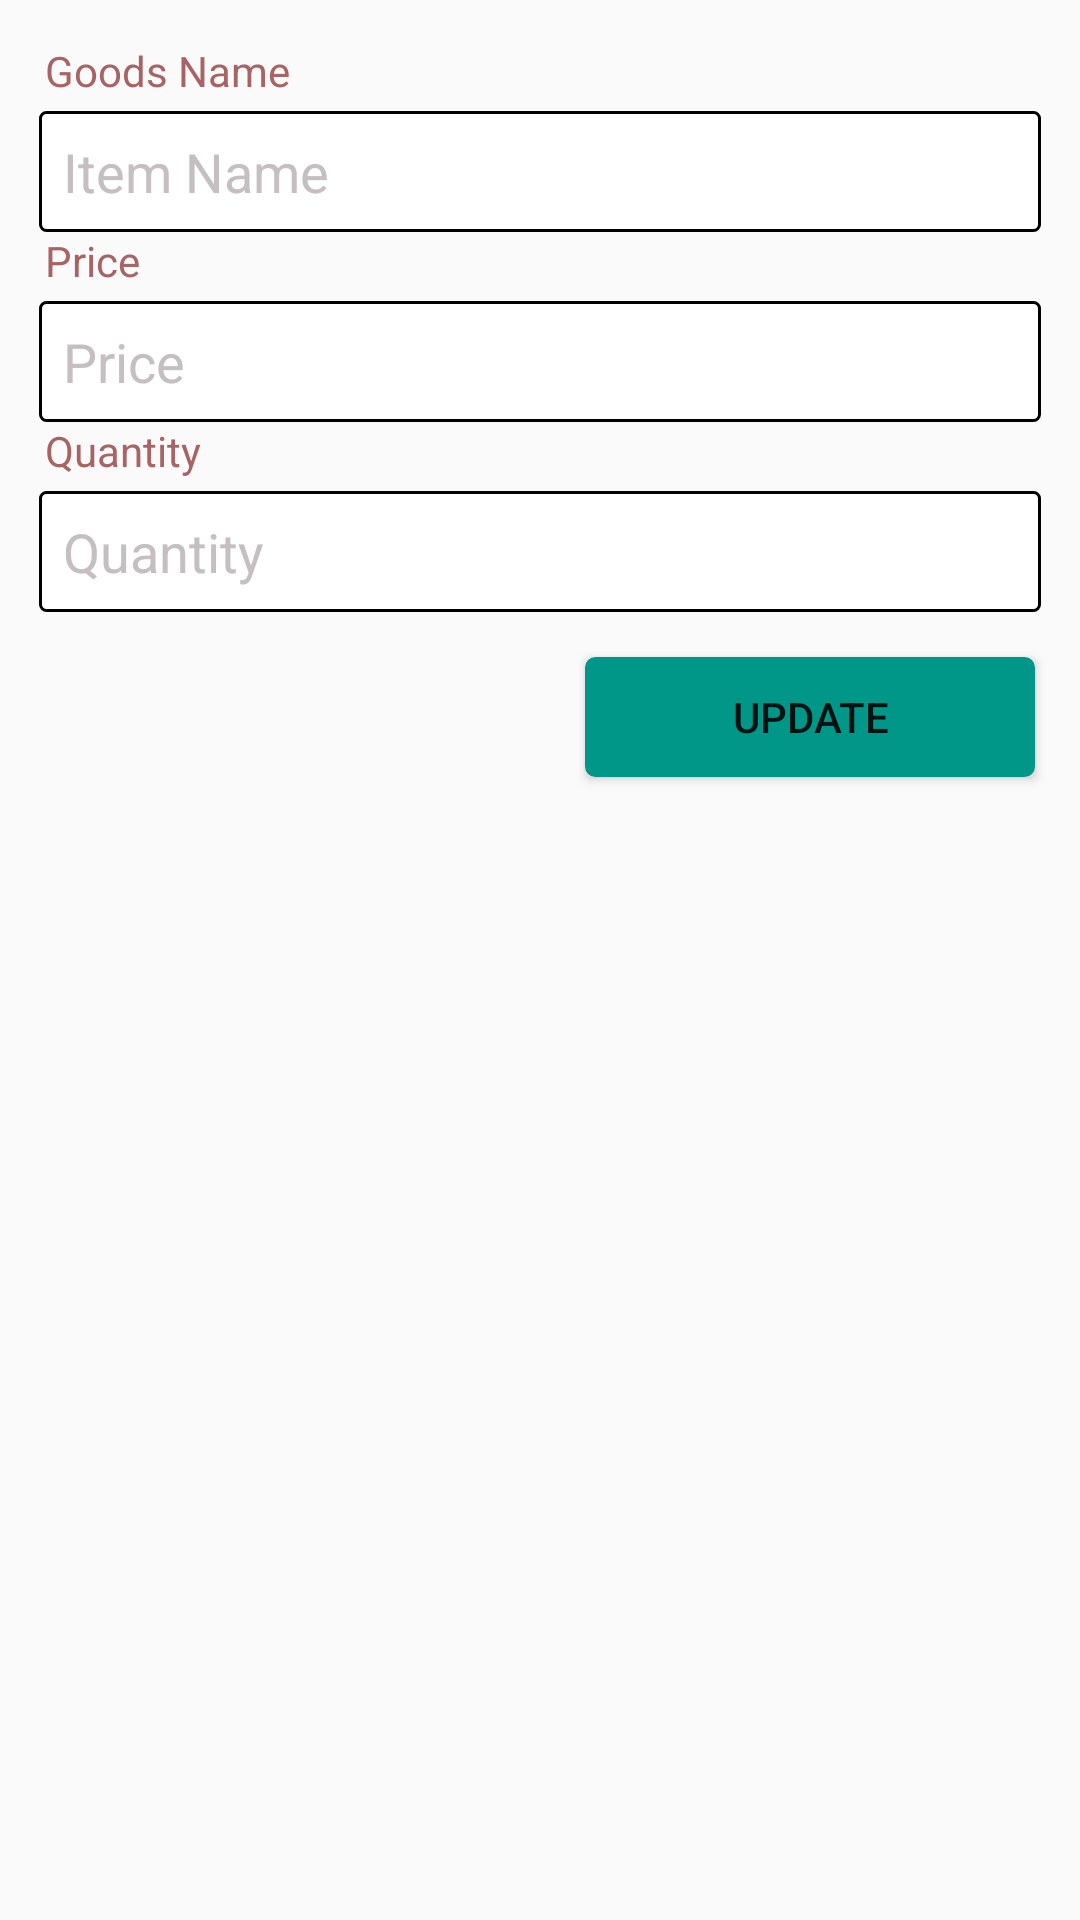

Write the Android layout XML for this screen, with the resource values it uses.
<!-- AndroidManifest.xml: application theme AppTheme -->
<!-- res/layout/activity_edit_item.xml -->
<?xml version="1.0" encoding="utf-8"?>
<ScrollView android:layout_width="match_parent"
    android:layout_height="match_parent"
    android:fillViewport="true"
    xmlns:android="http://schemas.android.com/apk/res/android">

    <LinearLayout
        android:orientation="vertical"
        android:layout_width="match_parent"
        android:layout_height="match_parent">
        <TextView
            android:id="@+id/tv_goods_name"
            android:text="Goods Name"
            android:layout_marginTop="14dp"
            android:textColor="#A76464"
            android:layout_marginLeft="15dp"
            android:layout_width="wrap_content"
            android:layout_height="wrap_content" />



        <EditText
            android:id="@+id/et_item_name"
            android:background="@drawable/edittext_rounded"
            android:hint="Item Name"
            android:padding="8dp"
            android:layout_marginTop="4dp"
            android:layout_marginLeft="13dp"
            android:layout_marginRight="13dp"
            android:textColorHint="#C5BFC2"
            android:layout_width="match_parent"
            android:layout_height="wrap_content" />



        <TextView
            android:id="@+id/tv_price"
            android:text="Price"
            android:textColor="#A76464"
            android:layout_marginLeft="15dp"
            android:layout_width="wrap_content"
            android:layout_height="wrap_content" />

        <EditText
            android:id="@+id/et_price"
            android:background="@drawable/edittext_rounded"
            android:hint="Price"
            android:inputType="number"
            android:padding="8dp"
            android:layout_marginTop="4dp"
            android:layout_marginLeft="13dp"
            android:layout_marginRight="13dp"
            android:textColorHint="#C5BFC2"
            android:layout_width="match_parent"
            android:layout_height="wrap_content" />

        <TextView
            android:id="@+id/tv_quantity"
            android:text="Quantity"
            android:textColor="#A76464"
            android:layout_marginLeft="15dp"
            android:layout_width="wrap_content"
            android:layout_height="wrap_content" />

        <EditText
            android:id="@+id/et_quantity"
            android:background="@drawable/edittext_rounded"
            android:hint="Quantity"
            android:inputType="number"
            android:padding="8dp"
            android:layout_marginTop="4dp"
            android:layout_marginLeft="13dp"
            android:layout_marginRight="13dp"
            android:textColorHint="#C5BFC2"
            android:layout_width="match_parent"
            android:layout_height="wrap_content" />





        <Button
            android:id="@+id/btn_submit"
            android:text="Update"
            android:layout_gravity="right"
            android:layout_margin="15dp"
            android:background="@drawable/button2"
            android:layout_width="150dp"
            android:layout_height="40dp" />


    </LinearLayout>
</ScrollView>
<!-- resources referenced by this layout -->
<resources>
  <!-- drawable button2 (drawable) -->
  <?xml version="1.0" encoding="utf-8"?>
  <selector xmlns:android="http://schemas.android.com/apk/res/android">
      <item>
          <shape android:shape="rectangle">
              <solid android:color="#009688"/>
              <stroke android:color="#009688" android:width="3dp" />
              
              <corners android:radius="2dp" />
          </shape>
      </item>
  </selector>
  <!-- drawable edittext_rounded (drawable) -->
  <?xml version="1.0" encoding="utf-8"?>
  <selector xmlns:android="http://schemas.android.com/apk/res/android">
      <item>
          <shape android:shape="rectangle">
              <solid android:color="#FFFFFF "/>
              <stroke android:color="#000000" android:width="1dp" />
              
              <corners android:radius="2dp" />
          </shape>
      </item>
  </selector>
  <style name="AppTheme" parent="Theme.AppCompat.Light.DarkActionBar">
          
          <item name="colorPrimary">@color/colorPrimary</item>
          <item name="colorPrimaryDark">@color/colorPrimaryDark</item>
          <item name="colorAccent">@color/colorAccent</item>
      </style>
  <color name="colorPrimary">#303F9F</color>
  <color name="colorPrimaryDark">#283593</color>
  <color name="colorAccent">#D81B60</color>
</resources>
